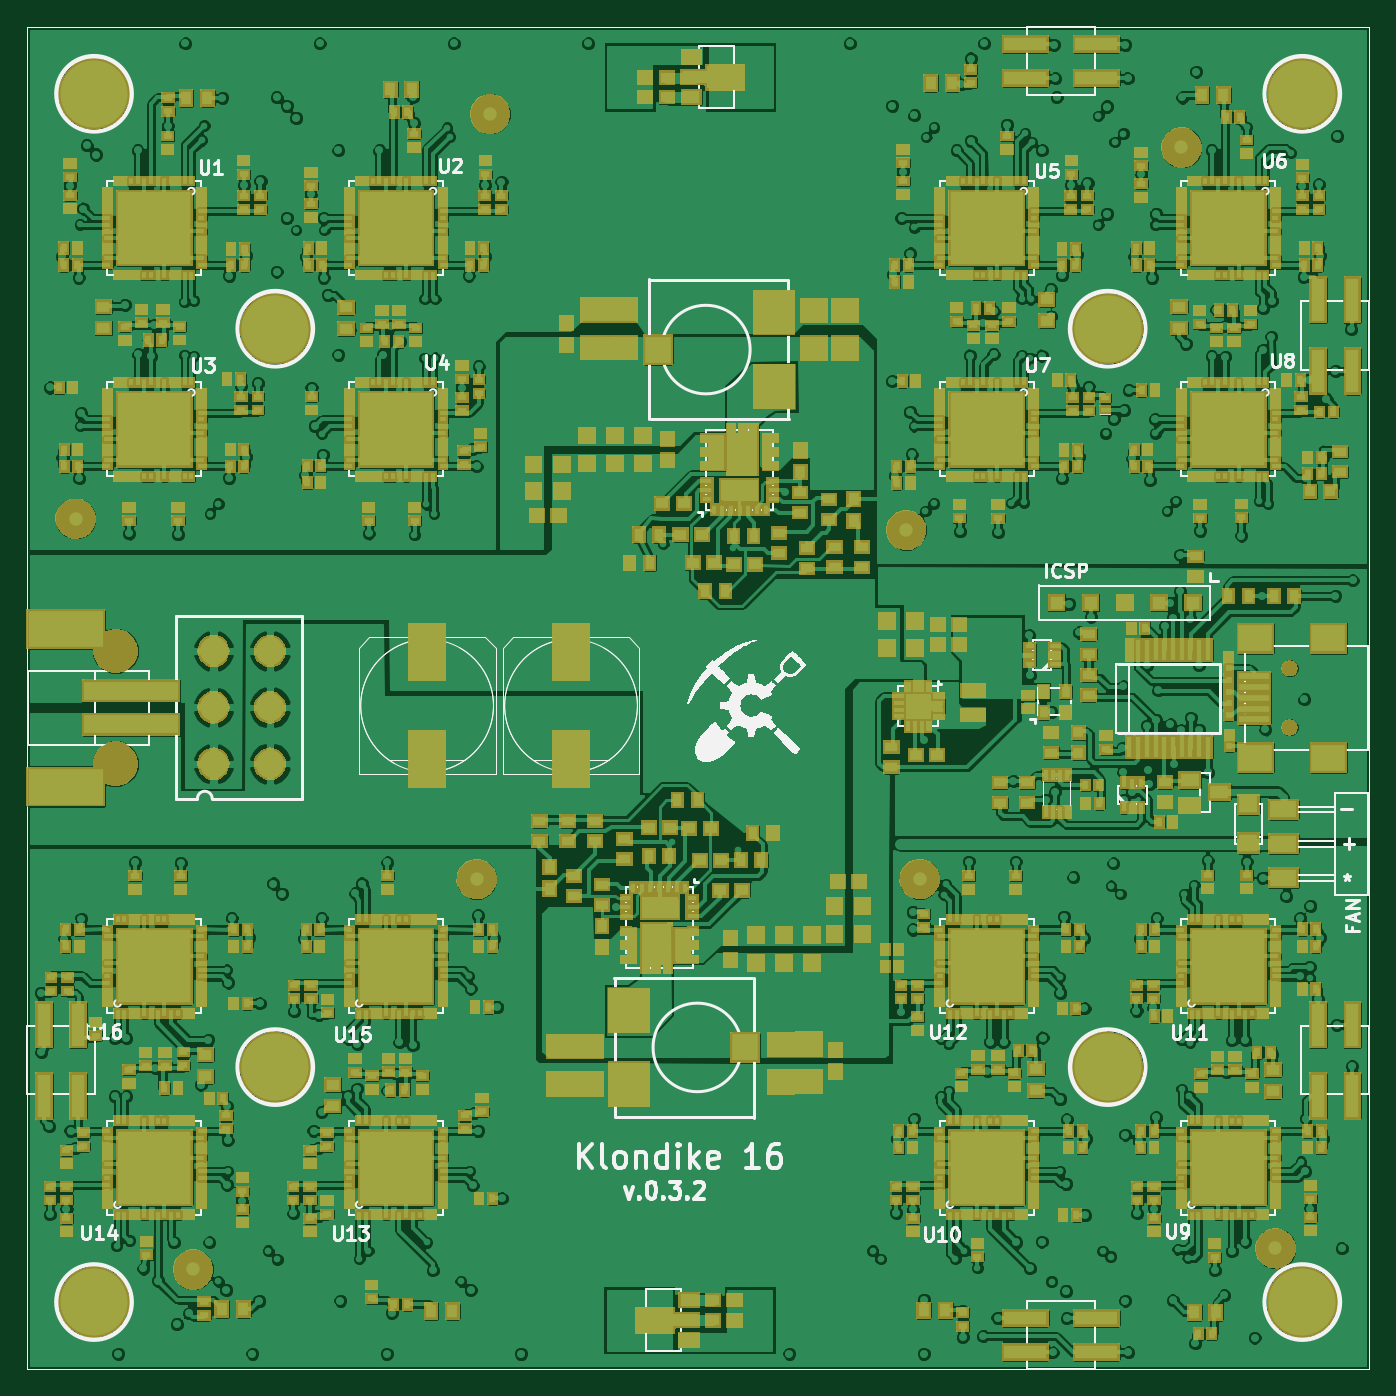
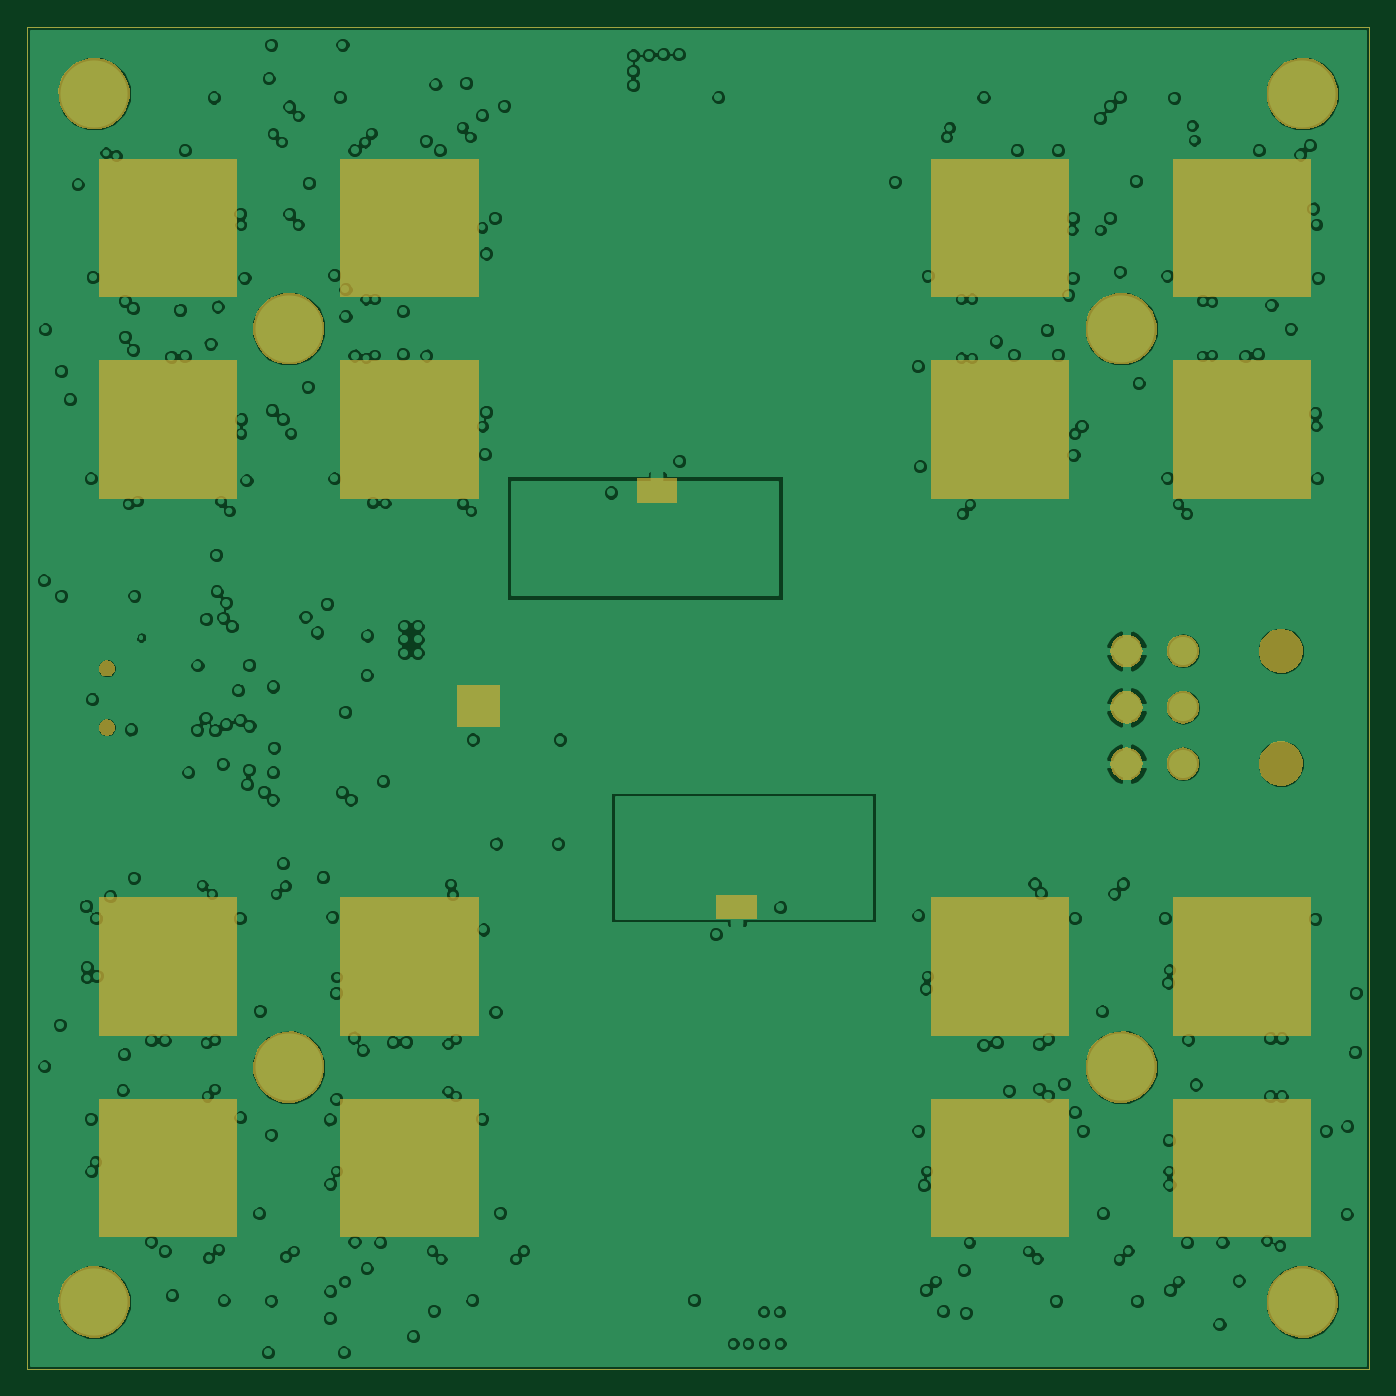
Circuit board: 11 layer files. Board 100.0 x 100.0 mm.
- paste: avalon-single.gtp (2653 bytes)
- bottom_copper: k16-B_Cu.gbl (253371 bytes)
- bottom_mask: k16-B_Mask.gbs (14985 bytes)
- outline: k16-Edge_Cuts.gbr (395 bytes)
- top_copper: k16-F_Cu.gtl (671850 bytes)
- top_mask: k16-F_Mask.gts (232537 bytes)
- paste: k16-F_Paste.gtp (35086 bytes)
- top_silk: k16-F_SilkS.gto (67109 bytes)
- inner_copper: k16-Inner1_Cu.gbr (429501 bytes)
- inner_copper: k16-Inner2_Cu.gbr (212749 bytes)
- paste: k16-no_asic_no_klego.gtp (20302 bytes)

=== paste: avalon-single.gtp ===
G04 This is an RS-274x file exported by *
G04 gerbv version 2.6.0 *
G04 More information is available about gerbv at *
G04 http://gerbv.gpleda.org/ *
G04 --End of header info--*
%MOIN*%
%FSLAX34Y34*%
%IPPOS*%
G04 --Define apertures--*
%ADD10C,0.0039*%
%ADD11R,0.0236X0.0315*%
%ADD12R,0.0767X0.0767*%
%ADD13R,0.1082X0.1082*%
%ADD14R,0.0413X0.0373*%
%ADD15R,0.0373X0.0413*%
%ADD16R,0.0491X0.0570*%
%ADD17R,0.0570X0.0491*%
%ADD18R,0.0688X0.0609*%
%ADD19R,0.0865X0.0176*%
%ADD20R,0.0964X0.0767*%
%ADD21R,0.0255X0.0334*%
%ADD22R,0.0334X0.0255*%
%ADD23R,0.0330X0.0290*%
%ADD24R,0.0240X0.0098*%
%ADD25R,0.0137X0.0570*%
%ADD26R,0.0768X0.0480*%
%ADD27R,0.2185X0.1024*%
%ADD28R,0.2736X0.0531*%
%ADD29R,0.0610X0.0256*%
%ADD30R,0.0807X0.0256*%
%ADD31R,0.1063X0.0767*%
%ADD32R,0.0137X0.0216*%
%ADD33R,0.0100X0.0180*%
%ADD34R,0.1240X0.0374*%
%ADD35R,0.0374X0.1240*%
%ADD36R,0.0176X0.0098*%
%ADD37R,0.0098X0.0176*%
%ADD38R,0.0571X0.0571*%
%ADD39R,0.0098X0.0275*%
%ADD40R,0.0275X0.0098*%
%ADD41R,0.0256X0.0256*%
%ADD42R,0.0098X0.0255*%
%ADD43R,0.0255X0.0098*%
%ADD44R,0.0217X0.0150*%
%ADD45R,0.0150X0.0256*%
%ADD46R,0.0453X0.0256*%
%ADD47R,0.0757X0.0469*%
%ADD48R,0.0335X0.0433*%
%ADD49R,0.0130X0.0961*%
%ADD50R,0.0491X0.1397*%
G04 --Start main section--*
G54D36*
G01X0043896Y-026477D03*
G01X0043896Y-026674D03*
G01X0043896Y-026871D03*
G01X0043896Y-027067D03*
G01X0043896Y-027264D03*
G01X0043896Y-027461D03*
G01X0043896Y-027657D03*
G01X0043896Y-027854D03*
G01X0043896Y-028051D03*
G01X0043896Y-028247D03*
G01X0043896Y-028444D03*
G01X0043896Y-028641D03*
G54D37*
G01X0043601Y-028936D03*
G01X0043404Y-028936D03*
G01X0043207Y-028936D03*
G01X0043011Y-028936D03*
G01X0042814Y-028936D03*
G01X0042617Y-028936D03*
G01X0042421Y-028936D03*
G01X0042224Y-028936D03*
G01X0042027Y-028936D03*
G01X0041831Y-028936D03*
G01X0041634Y-028936D03*
G01X0041437Y-028936D03*
G54D36*
G01X0041142Y-028641D03*
G01X0041142Y-028444D03*
G01X0041142Y-028247D03*
G01X0041142Y-028051D03*
G01X0041142Y-027854D03*
G01X0041142Y-027657D03*
G01X0041142Y-027461D03*
G01X0041142Y-027264D03*
G01X0041142Y-027067D03*
G01X0041142Y-026871D03*
G01X0041142Y-026674D03*
G01X0041142Y-026477D03*
G54D37*
G01X0041437Y-026182D03*
G01X0041634Y-026182D03*
G01X0041831Y-026182D03*
G01X0042027Y-026182D03*
G01X0042224Y-026182D03*
G01X0042421Y-026182D03*
G01X0042617Y-026182D03*
G01X0042814Y-026182D03*
G01X0043011Y-026182D03*
G01X0043207Y-026182D03*
G01X0043404Y-026182D03*
G01X0043601Y-026182D03*
G54D38*
G01X0041811Y-026850D03*
G01X0042519Y-026850D03*
G01X0043228Y-026850D03*
G01X0041811Y-027559D03*
G01X0042519Y-027559D03*
G01X0043228Y-027559D03*
G01X0041811Y-028267D03*
G01X0042519Y-028267D03*
G01X0043228Y-028267D03*
M02*

=== bottom_copper: k16-B_Cu.gbl (253371 bytes, source omitted) ===
=== bottom_mask: k16-B_Mask.gbs (14985 bytes, source omitted) ===
=== outline: k16-Edge_Cuts.gbr ===
G04 (created by PCBNEW (2013-mar-13)-testing) date Wed 17 Jul 2013 10:26:39 PM ICT*
%MOIN*%
G04 Gerber Fmt 3.4, Leading zero omitted, Abs format*
%FSLAX34Y34*%
G01*
G70*
G90*
G04 APERTURE LIST*
%ADD10C,0.00393701*%
G04 APERTURE END LIST*
G54D10*
X38779Y-61023D02*
X78149Y-61023D01*
X78149Y-61023D02*
X78149Y-21653D01*
X78149Y-21653D02*
X38779Y-21653D01*
X38779Y-21653D02*
X38779Y-61023D01*
M02*

=== top_copper: k16-F_Cu.gtl (671850 bytes, source omitted) ===
=== top_mask: k16-F_Mask.gts (232537 bytes, source omitted) ===
=== paste: k16-F_Paste.gtp (35086 bytes, source omitted) ===
=== top_silk: k16-F_SilkS.gto (67109 bytes, source omitted) ===
=== inner_copper: k16-Inner1_Cu.gbr (429501 bytes, source omitted) ===
=== inner_copper: k16-Inner2_Cu.gbr (212749 bytes, source omitted) ===
=== paste: k16-no_asic_no_klego.gtp (20302 bytes, source omitted) ===
